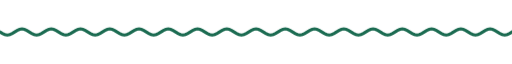
t = 0.00 s
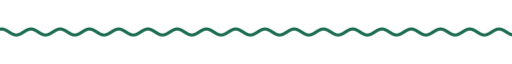
t = 1.67 s
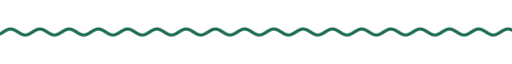
t = 3.33 s
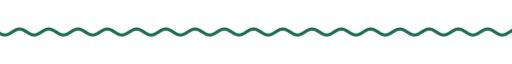
t = 5.00 s
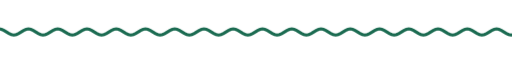
t = 6.67 s
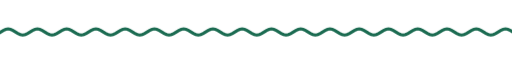
t = 8.33 s

The animated SVG that drew these frames (rendered in a browser with its animation timeline set to each time). Animation: 9 CSS @keyframes rules; frames cover the first 8.33 s, repeats indefinitely.

<svg xmlns="http://www.w3.org/2000/svg" xmlns:xlink="http://www.w3.org/1999/xlink" width="840" height="28" viewBox="0 0 840 28" role="img" aria-label="divider"><title>divider</title><style>text{font-family:G,R,'Google Sans','Segoe UI',Roboto,sans-serif;font-variation-settings:'ROND' 100}
.up{animation:up .8s cubic-bezier(.05,.7,.1,1) both}
.pop{transform-box:fill-box;transform-origin:center;animation:pop .6s cubic-bezier(.34,1.56,.64,1) both}
.fade{animation:fade .9s ease both}
.spin{transform-box:fill-box;transform-origin:center;animation:spin 40s linear infinite}
.spin-r{transform-box:fill-box;transform-origin:center;animation:spin 28s linear infinite reverse}
.bob{transform-box:fill-box;transform-origin:center;animation:bob 7s ease-in-out infinite}
.grow{transform-box:fill-box;transform-origin:left center;animation:grow 1.1s cubic-bezier(.2,0,0,1) both}
.wght{animation:wght 1.6s cubic-bezier(.2,0,0,1) .2s both}
.wave{animation:wave 2.4s linear infinite}
.blink{animation:blink 1s step-end infinite}
@keyframes blink{50%{opacity:0}}
@keyframes up{from{opacity:0;transform:translateY(14px)}to{opacity:1;transform:none}}
@keyframes pop{from{opacity:0;transform:scale(.6)}to{opacity:1;transform:scale(1)}}
@keyframes fade{from{opacity:0}to{opacity:1}}
@keyframes spin{to{transform:rotate(360deg)}}
@keyframes bob{0%,100%{transform:translateY(0) rotate(0)}50%{transform:translateY(-10px) rotate(12deg)}}
@keyframes grow{from{transform:scaleX(0)}to{transform:scaleX(1)}}
@keyframes wght{from{font-variation-settings:'ROND' 100,'wght' 400}to{font-variation-settings:'ROND' 100,'wght' 760}}
@keyframes wave{from{transform:translateX(0)}to{transform:translateX(-48px)}}
@media (prefers-reduced-motion:reduce){*{animation:none!important}}</style><clipPath id="w"><rect x="0" y="0" width="840" height="28"/></clipPath><g clip-path="url(#w)"><path class="wave" d="M0 14.0 L4 16.5 L8 18.3 L12 19.0 L16 18.3 L20 16.5 L24 14.0 L28 11.5 L32 9.7 L36 9.0 L40 9.7 L44 11.5 L48 14.0 L52 16.5 L56 18.3 L60 19.0 L64 18.3 L68 16.5 L72 14.0 L76 11.5 L80 9.7 L84 9.0 L88 9.7 L92 11.5 L96 14.0 L100 16.5 L104 18.3 L108 19.0 L112 18.3 L116 16.5 L120 14.0 L124 11.5 L128 9.7 L132 9.0 L136 9.7 L140 11.5 L144 14.0 L148 16.5 L152 18.3 L156 19.0 L160 18.3 L164 16.5 L168 14.0 L172 11.5 L176 9.7 L180 9.0 L184 9.7 L188 11.5 L192 14.0 L196 16.5 L200 18.3 L204 19.0 L208 18.3 L212 16.5 L216 14.0 L220 11.5 L224 9.7 L228 9.0 L232 9.7 L236 11.5 L240 14.0 L244 16.5 L248 18.3 L252 19.0 L256 18.3 L260 16.5 L264 14.0 L268 11.5 L272 9.7 L276 9.0 L280 9.7 L284 11.5 L288 14.0 L292 16.5 L296 18.3 L300 19.0 L304 18.3 L308 16.5 L312 14.0 L316 11.5 L320 9.7 L324 9.0 L328 9.7 L332 11.5 L336 14.0 L340 16.5 L344 18.3 L348 19.0 L352 18.3 L356 16.5 L360 14.0 L364 11.5 L368 9.7 L372 9.0 L376 9.7 L380 11.5 L384 14.0 L388 16.5 L392 18.3 L396 19.0 L400 18.3 L404 16.5 L408 14.0 L412 11.5 L416 9.7 L420 9.0 L424 9.7 L428 11.5 L432 14.0 L436 16.5 L440 18.3 L444 19.0 L448 18.3 L452 16.5 L456 14.0 L460 11.5 L464 9.7 L468 9.0 L472 9.7 L476 11.5 L480 14.0 L484 16.5 L488 18.3 L492 19.0 L496 18.3 L500 16.5 L504 14.0 L508 11.5 L512 9.7 L516 9.0 L520 9.7 L524 11.5 L528 14.0 L532 16.5 L536 18.3 L540 19.0 L544 18.3 L548 16.5 L552 14.0 L556 11.5 L560 9.7 L564 9.0 L568 9.7 L572 11.5 L576 14.0 L580 16.5 L584 18.3 L588 19.0 L592 18.3 L596 16.5 L600 14.0 L604 11.5 L608 9.7 L612 9.0 L616 9.7 L620 11.5 L624 14.0 L628 16.5 L632 18.3 L636 19.0 L640 18.3 L644 16.5 L648 14.0 L652 11.5 L656 9.7 L660 9.0 L664 9.7 L668 11.5 L672 14.0 L676 16.5 L680 18.3 L684 19.0 L688 18.3 L692 16.5 L696 14.0 L700 11.5 L704 9.7 L708 9.0 L712 9.7 L716 11.5 L720 14.0 L724 16.5 L728 18.3 L732 19.0 L736 18.3 L740 16.5 L744 14.0 L748 11.5 L752 9.7 L756 9.0 L760 9.7 L764 11.5 L768 14.0 L772 16.5 L776 18.3 L780 19.0 L784 18.3 L788 16.5 L792 14.0 L796 11.5 L800 9.7 L804 9.0 L808 9.7 L812 11.5 L816 14.0 L820 16.5 L824 18.3 L828 19.0 L832 18.3 L836 16.5 L840 14.0 L844 11.5 L848 9.7 L852 9.0 L856 9.7 L860 11.5 L864 14.0 L868 16.5 L872 18.3 L876 19.0 L880 18.3 L884 16.5 L888 14.0 L892 11.5 L896 9.7 L900 9.0 L904 9.7 L908 11.5 L912 14.0 L916 16.5 L920 18.3 L924 19.0 L928 18.3 L932 16.5 L936 14.0" fill="none" stroke="#1b6b51" stroke-width="5" stroke-linecap="round"/></g></svg>
